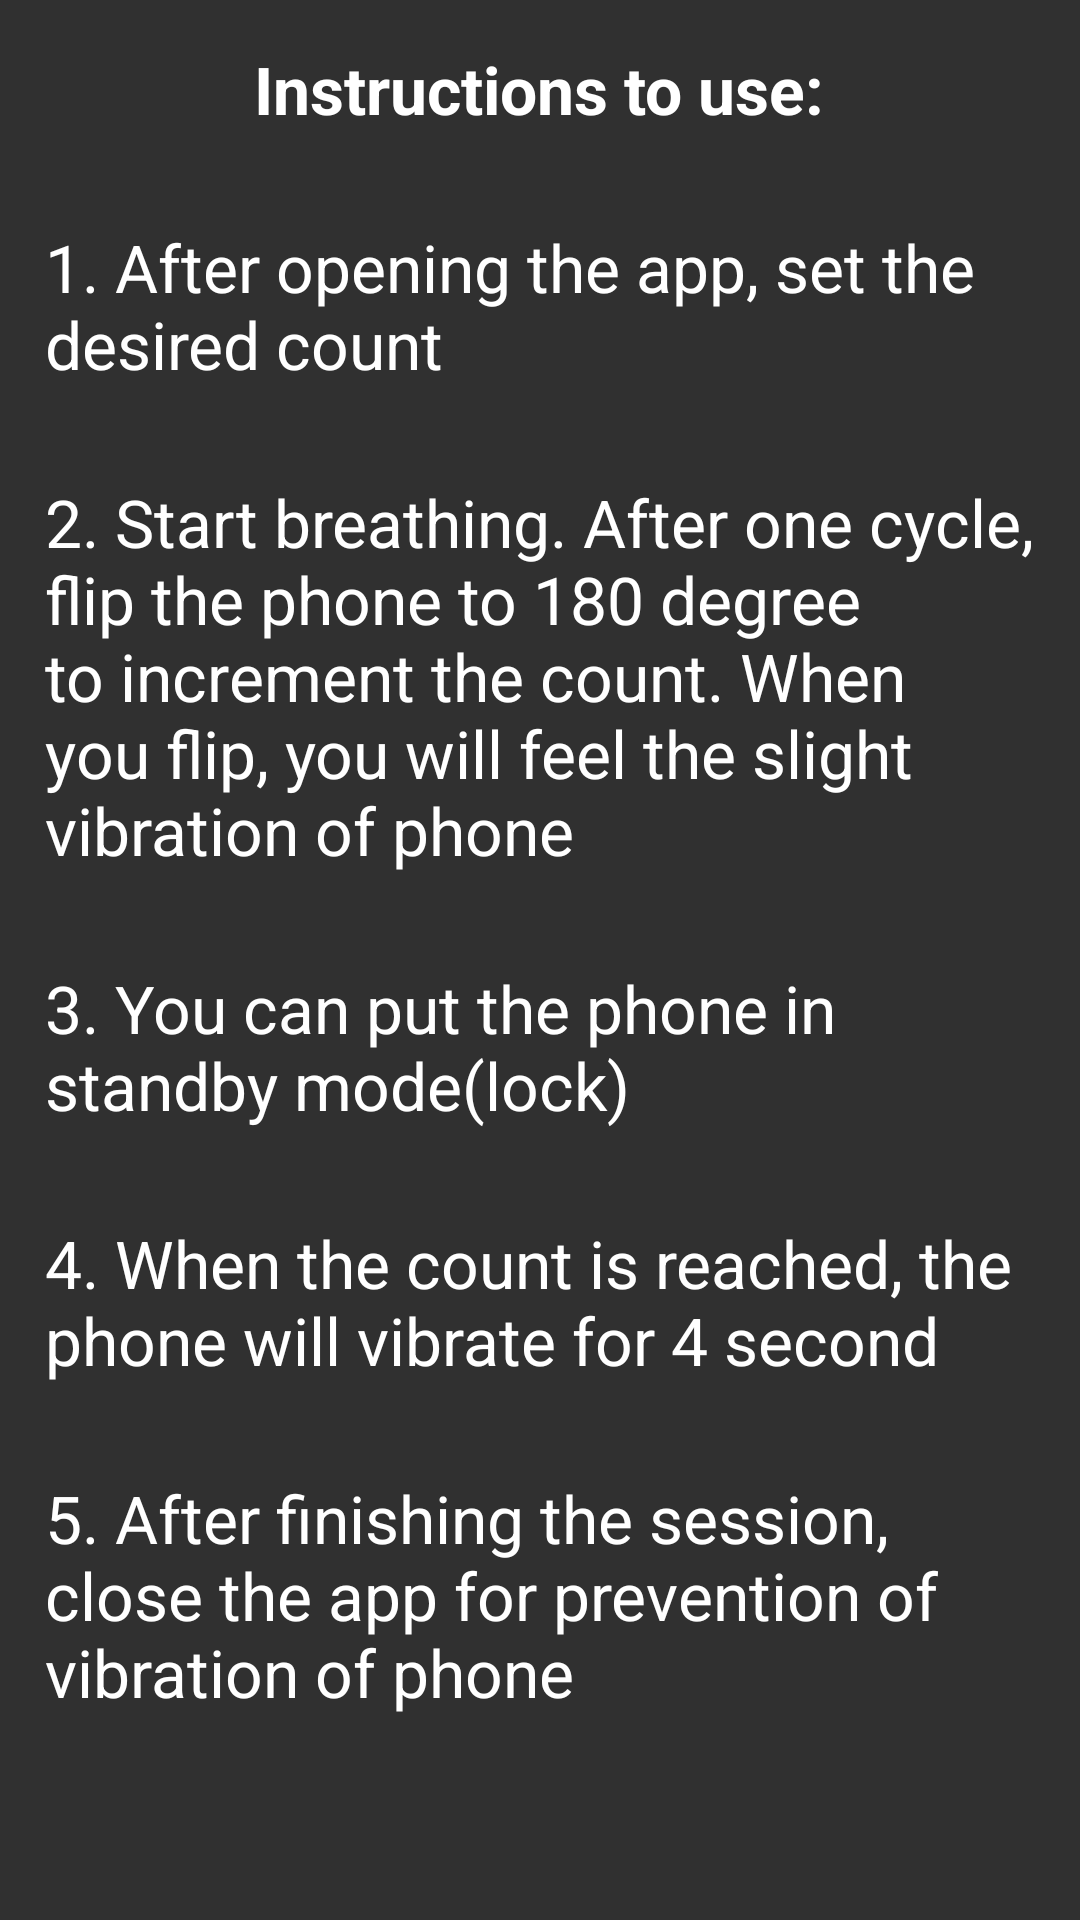

Android layout source for this screen:
<!-- AndroidManifest.xml: application theme AppTheme -->
<!-- res/layout/activity_help.xml -->
<?xml version="1.0" encoding="utf-8"?>
<LinearLayout xmlns:android="http://schemas.android.com/apk/res/android"
    android:orientation="vertical" android:layout_width="match_parent"
    android:layout_height="wrap_content"
    android:id="@+id/act_help">

    <LinearLayout
        android:orientation="horizontal"
        android:layout_width="match_parent"
        android:layout_height="wrap_content"
        android:gravity="center_horizontal"
        android:padding="15dp">

        <TextView
            android:layout_width="wrap_content"
            android:layout_height="wrap_content"
            android:textAppearance="?android:attr/textAppearanceLarge"
            android:text="Instructions to use:"
            android:id="@+id/textView"
            android:textStyle="bold" />
    </LinearLayout>

    <LinearLayout
        android:orientation="horizontal"
        android:layout_width="match_parent"
        android:layout_height="wrap_content"
        android:padding="15dp"
        android:layout_gravity="center_horizontal">

        <TextView
            android:layout_width="wrap_content"
            android:layout_height="wrap_content"
            android:textAppearance="?android:attr/textAppearanceLarge"
            android:text="1. After opening the app, set the desired count"
            android:id="@+id/textView2" />
    </LinearLayout>

    <LinearLayout
        android:orientation="horizontal"
        android:layout_width="match_parent"
        android:layout_height="wrap_content"
        android:padding="15dp">

        <TextView
            android:layout_width="wrap_content"
            android:layout_height="wrap_content"
            android:textAppearance="?android:attr/textAppearanceLarge"
            android:text="2. Start breathing. After one cycle, flip the phone to 180 degree to increment the count. When you flip, you will feel the slight vibration of phone"
            android:id="@+id/textView3" />
    </LinearLayout>

    <LinearLayout
        android:orientation="horizontal"
        android:layout_width="match_parent"
        android:layout_height="wrap_content"
        android:padding="15dp"
        android:layout_gravity="center_horizontal">

        <TextView
            android:layout_width="wrap_content"
            android:layout_height="wrap_content"
            android:textAppearance="?android:attr/textAppearanceLarge"
            android:text="3. You can put the phone in standby mode(lock)"
            android:id="@+id/textView4" />
    </LinearLayout>

    <LinearLayout
        android:orientation="horizontal"
        android:layout_width="match_parent"
        android:layout_height="wrap_content"
        android:padding="15dp" >

        <TextView
            android:layout_width="wrap_content"
            android:layout_height="wrap_content"
            android:textAppearance="?android:attr/textAppearanceLarge"
            android:text="4. When the count is reached, the phone will vibrate for 4 second"
            android:id="@+id/textView5" />
    </LinearLayout>

    <LinearLayout
        android:orientation="horizontal"
        android:layout_width="match_parent"
        android:layout_height="wrap_content"
        android:padding="15dp" >

        <TextView
            android:layout_width="wrap_content"
            android:layout_height="wrap_content"
            android:textAppearance="?android:attr/textAppearanceLarge"
            android:text="5. After finishing the session, close the app for prevention of vibration of phone"
            android:id="@+id/textView6" />
    </LinearLayout>

</LinearLayout>
<!-- resources referenced by this layout -->
<resources>
  <style name="AppTheme" parent="Base.V21.Theme.AppCompat">
          
          <item name="colorPrimary">@color/colorPrimary</item>
          <item name="colorPrimaryDark">@color/colorPrimaryDark</item>
          <item name="colorAccent">@color/colorAccent</item>
      </style>
  <!-- not gathered from this repository: default colours our renderer supplied (Android Studio template values) -->
  <color name="colorPrimary">#FF6200EE</color>
  <color name="colorPrimaryDark">#FF3700B3</color>
  <color name="colorAccent">#FF03DAC5</color>
</resources>
